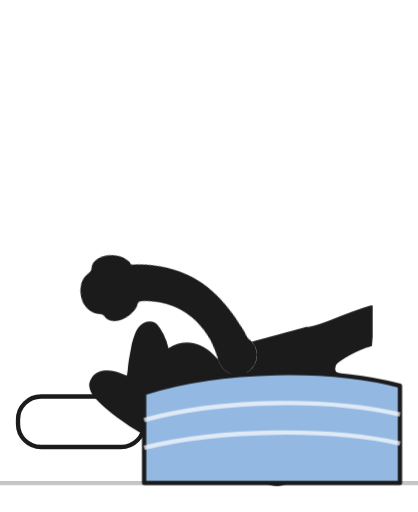
t = 0.00 s
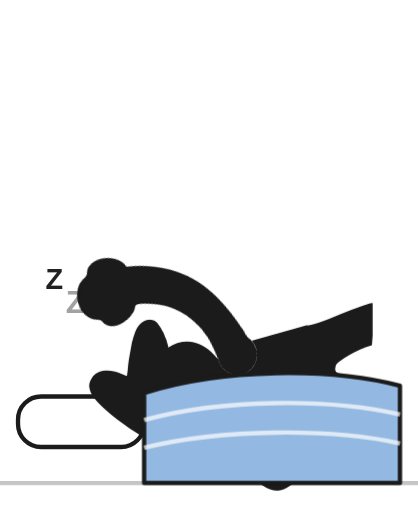
t = 2.00 s
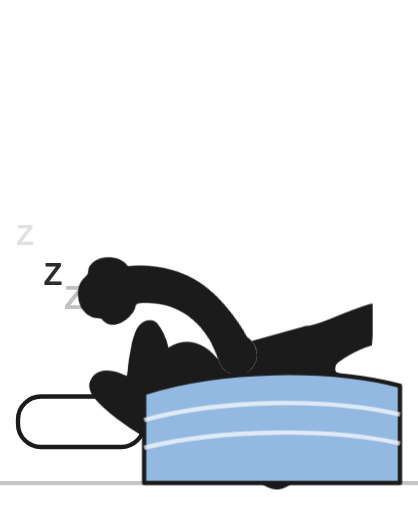
t = 2.19 s
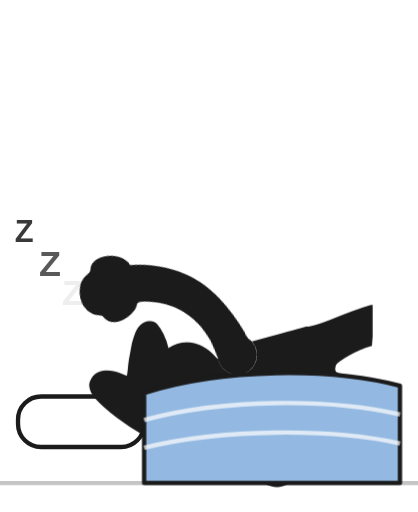
t = 2.56 s
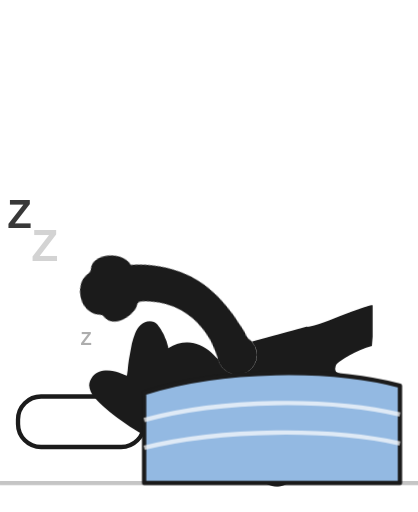
t = 3.31 s
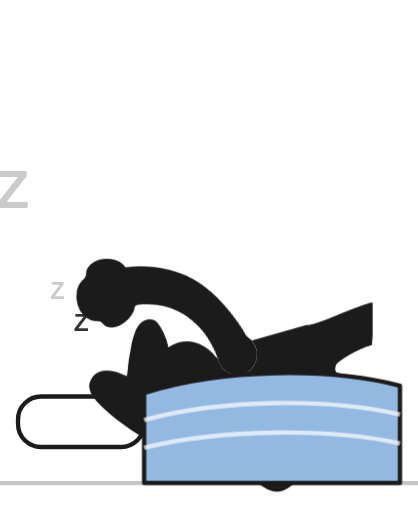
t = 4.25 s

The animated SVG that drew these frames (rendered in a browser with its animation timeline set to each time). Animation: 3 CSS @keyframes rules; one cycle of 5.00 s, repeats indefinitely.

<svg xmlns="http://www.w3.org/2000/svg" viewBox="-40 -330 1160 1420" class="mascotte mascotte-sieste-miroir-noir mascotte-sieste mascotte-miroir" role="img" aria-label="(miroir) Sieste">
<style>
.mascotte.mascotte-sieste-miroir-noir { --mascot: #1b1b1b; --line: #1b1b1b; }
.mascotte-sieste .m { fill: var(--mascot); }
.mascotte-sieste .shadow { fill: var(--mascot); opacity: .12; }
.mascotte-sieste g { transform-box: view-box; transform-origin: 0 0; }
.mascotte-sieste .rig { animation: sieste-breathe 3s ease-in-out infinite; }
@keyframes sieste-breathe { 0%,100%{transform:scale(1,1)} 50%{transform:scale(1.05,1)} }
.mascotte-sieste .arm { animation: sieste-arm 3s ease-in-out infinite; }
@keyframes sieste-arm { 0%,100%{transform:rotate(12deg)} 50%{transform:rotate(16deg)} }
.mascotte-sieste .z { animation: sieste-z 3s ease-in-out infinite backwards; }
@keyframes sieste-z { 0%{transform:translate(0,30px) scale(.5);opacity:0} 25%{opacity:1} 100%{transform:translate(40px,-90px) scale(1);opacity:0} }
.mascotte-sieste .z0 { animation-delay: 0s; }
.mascotte-sieste .z1 { animation-delay: 1s; }
.mascotte-sieste .z2 { animation-delay: 2s; }
@media (prefers-reduced-motion: reduce) { .mascotte-sieste * { animation: none !important; } }
</style>
<g transform="translate(1080 0) scale(-1 1)"><rect x="720" y="770" width="350" height="140" rx="64" fill="#fff" stroke="var(--line)" stroke-width="12"/><g transform="translate(620.0 1038.2)"><g class="lie"><g transform="translate(-530 -350) rotate(90) scale(0.78) translate(-620.0 -1038.2)"><g transform="translate(620.0 1038.2)"><g class="rig"><g transform="translate(-620.0 -1038.2)"><path class="m" d="M861.3,743.7 C852.9,748.7 843.4,751.9 835.0,756.8 C815.5,768.2 796.4,780.6 776.5,791.4 C777.1,778.8 775.7,765.9 776.4,753.3 C778.3,720.9 784.4,678.8 790.3,646.4 C791.1,642.2 791.0,635.9 796.2,636.5 C802.8,637.4 830.6,652.8 838.7,657.1 C852.0,664.1 894.5,686.7 898.7,699.4 C904.2,716.1 874.2,736.1 861.3,743.7 Z M1034.2,666.3 C1016.9,628.2 961.4,587.7 926.1,565.7 C902.4,550.9 876.6,538.8 851.8,525.8 C842.4,519.4 775.8,497.7 773.9,493.5 C772.2,489.9 780.8,486.5 783.5,484.8 C811.1,467.6 841.0,455.8 861.6,429.1 C890.6,391.5 899.3,363.5 894.4,315.2 C888.3,254.5 804.1,134.2 762.1,88.0 C734.7,57.7 693.7,10.8 651.8,48.6 C625.9,72.0 629.8,109.8 639.3,140.0 C640.5,144.0 651.7,168.3 650.5,169.4 C601.6,175.7 546.4,180.7 500.2,198.9 C474.4,209.0 450.2,233.9 460.1,264.0 C467.5,286.6 530.3,313.4 553.4,316.4 C519.1,370.2 529.4,423.0 569.1,469.9 C574.2,475.9 581.2,481.0 586.2,487.0 C588.2,489.4 590.7,490.2 590.3,493.7 C622.5,499.9 646.8,528.2 646.8,562.2 C646.8,600.8 615.5,632.0 577.0,632.0 C559.0,632.0 542.6,625.2 530.2,614.0 C530.0,614.1 529.7,614.2 529.5,614.2 C529.5,614.3 529.6,614.4 529.6,614.5 C529.6,614.5 477.3,809.8 477.3,809.8 C477.5,812.8 477.3,815.4 476.7,818.3 C468.1,862.7 442.8,916.2 427.4,959.4 C423.9,969.1 398.0,1040.3 401.2,1043.4 C449.2,1042.4 497.7,1046.0 545.4,1040.6 C552.8,1013.1 565.6,984.3 579.6,959.4 C585.1,949.7 601.2,922.4 608.6,916.1 C614.9,910.8 628.5,907.6 635.8,912.5 C642.6,917.0 652.4,951.8 655.8,962.0 C663.1,984.6 668.2,1013.7 676.6,1034.4 C679.4,1041.4 683.8,1042.8 691.1,1043.5 C719.1,1046.3 775.7,1045.9 804.1,1043.5 C808.4,1043.1 811.8,1041.4 815.8,1040.7 C811.3,1016.6 800.1,993.7 793.4,970.0 C792.3,965.9 792.9,962.1 792.2,959.4 C792.1,958.9 790.3,957.6 789.8,955.4 C788.1,948.2 786.3,940.5 785.6,933.2 C785.2,929.9 785.8,930.0 788.3,928.0 C819.5,940.0 851.3,948.3 883.3,933.7 C902.9,924.8 920.4,908.6 915.1,885.1 C914.5,882.4 906.3,870.1 904.4,868.3 C900.9,865.0 885.0,859.3 886.7,853.1 C888.0,848.6 914.0,839.8 920.0,836.6 C956.5,817.0 1025.5,766.6 1039.0,727.2 C1046.9,704.5 1044.1,688.0 1034.2,666.3 Z" fill-rule="evenodd"/><circle class="m" cx="579.4" cy="562.8" r="46"/><g transform="translate(579.4 562.8)"><g class="arm"><path class="m" d="M-1.7,-70.4 C-3.2,-70.4 -4.7,-70.3 -6.1,-70.2 C-24.3,-72.5 -42.4,-74.6 -60.3,-79.2 C-139.3,-99.3 -206.5,-148.9 -239.6,-224.4 C-245.7,-238.4 -266.8,-294.0 -259.0,-305.5 C-257.2,-308.0 -246.9,-312.8 -243.1,-316.0 C-214.9,-339.3 -193.2,-403.1 -227.2,-429.4 C-231.7,-432.9 -238.7,-434.6 -241.9,-438.5 C-246.2,-443.8 -248.5,-457.8 -253.8,-466.2 C-282.1,-511.3 -356.4,-511.8 -389.5,-470.3 C-394.2,-464.4 -399.7,-451.1 -403.9,-447.7 C-411.3,-441.7 -421.3,-442.9 -430.5,-432.1 C-461.2,-396.1 -441.5,-317.9 -395.2,-302.4 C-385.8,-236.4 -358.6,-169.3 -319.4,-115.6 C-260.6,-35.1 -170.3,9.4 -78.2,41.6 C-72.8,43.5 -52.7,46.9 -49.7,51.5 C-49.6,51.4 -49.4,51.4 -49.3,51.3 C-49.3,51.3 -49.4,51.3 -49.4,51.2 C-36.8,62.9 -20.1,70.0 -1.7,70.0 C37.1,70.0 68.5,38.6 68.5,-0.2 C68.5,-38.9 37.1,-70.4 -1.7,-70.4 Z"/></g></g></g></g></g></g></g></g><path d="M10,740 C200,690 500,690 720,760 L720,1010 L10,1010 Z" fill="#93b9e2" stroke="var(--line)" stroke-width="12" stroke-linejoin="round"/><path d="M10,820 C200,775 500,775 720,835 M10,900 C200,858 500,858 720,912" fill="none" stroke="#fff" stroke-width="12" opacity=".7"/><path d="M-40,1010 L1120,1010" stroke="var(--line)" stroke-width="12" stroke-linecap="round" opacity=".25"/><g transform="translate(880.0 600.0)"><g class="z z0"><text transform="scale(-1 1)" font-family="Arial Black, Arial, sans-serif" font-weight="900" font-size="100" text-anchor="middle" fill="var(--line)">Z</text></g></g><g transform="translate(960.0 470.0)"><g class="z z1"><text transform="scale(-1 1)" font-family="Arial Black, Arial, sans-serif" font-weight="900" font-size="130" text-anchor="middle" fill="var(--line)">Z</text></g></g><g transform="translate(1050.0 320.0)"><g class="z z2"><text transform="scale(-1 1)" font-family="Arial Black, Arial, sans-serif" font-weight="900" font-size="160" text-anchor="middle" fill="var(--line)">Z</text></g></g></g>
</svg>
